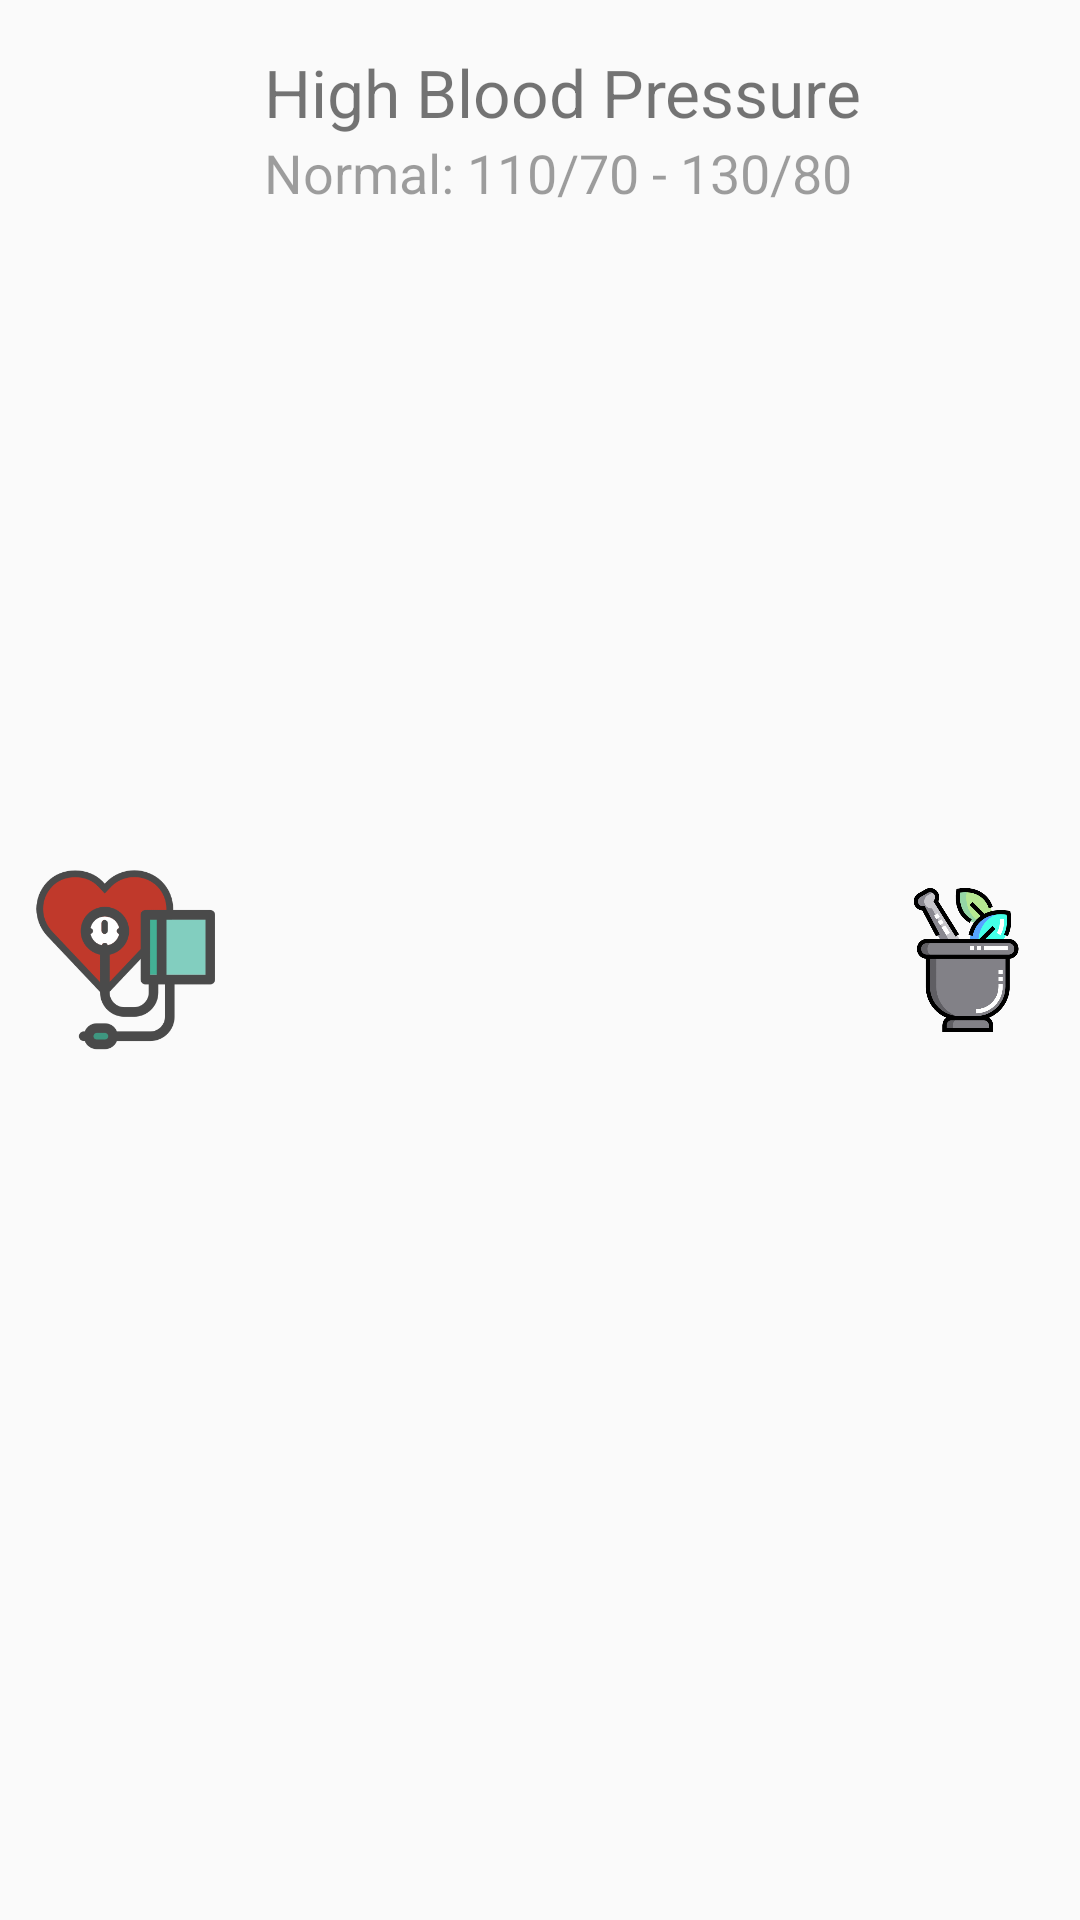

Android layout source for this screen:
<!-- AndroidManifest.xml: application theme AppTheme -->
<!-- res/layout/caution_row.xml -->
<?xml version="1.0" encoding="utf-8"?>
<RelativeLayout xmlns:android="http://schemas.android.com/apk/res/android"
    xmlns:tools="http://schemas.android.com/tools"
    android:layout_width="match_parent"
    android:layout_height="wrap_content"
    xmlns:app="http://schemas.android.com/apk/res-auto"
    android:paddingLeft="12dp"
    android:paddingRight="12dp"
    android:paddingTop="8dp"
    android:paddingBottom="8dp">

    <ImageView
        android:id="@+id/row_icon"
        android:layout_width="60dp"
        android:layout_height="60dp"
        android:src="@drawable/bp_icon"
        android:layout_centerVertical="true"/>

    <TextView
        android:id="@+id/row_descr"
        android:layout_width="match_parent"
        android:layout_height="wrap_content"
        android:text="High Blood Pressure"
        android:layout_toEndOf="@id/row_icon"
        android:layout_toStartOf="@id/row_remedy"
        android:layout_marginTop="8dp"
        android:layout_marginStart="16dp"
        android:layout_marginEnd="8dp"
        android:alpha="1"
        android:textSize="22sp"
        android:textAlignment="viewStart"
        tools:ignore="RtlHardcoded" />

    <TextView
        android:id="@+id/row_summary"
        android:layout_width="match_parent"
        android:layout_height="wrap_content"
        android:text="Normal: 110/70 - 130/80"
        android:layout_below="@id/row_descr"
        android:layout_alignStart="@id/row_descr"
        android:layout_alignEnd="@id/row_descr"
        android:alpha="0.7"
        android:textSize="18sp"
        android:textAlignment = "viewStart"
        android:layout_toEndOf="@id/row_icon"
        android:layout_toStartOf="@id/row_remedy"/>

    <ImageView
        android:id="@+id/row_remedy"
        android:src="@drawable/remedy_icon"
        android:layout_width="48dp"
        android:layout_height="48dp"
        android:layout_marginStart="2dp"
        android:layout_alignParentEnd="true"
        android:layout_marginTop="8dp"
        android:layout_marginBottom="8dp"
        android:layout_marginEnd="2dp"
        android:textSize="42sp"
        android:textAlignment="center"
        android:layout_centerVertical="true"/>


</RelativeLayout>
<!-- resources referenced by this layout -->
<resources>
  <!-- drawable bp_icon: png bitmap (drawable, 19237 bytes) -->
  <!-- drawable remedy_icon: png bitmap (drawable, 20637 bytes) -->
  <style name="AppTheme" parent="Theme.AppCompat.Light.DarkActionBar">
          
          <item name="colorPrimary">@color/colorPrimary</item>
          <item name="colorPrimaryDark">@color/colorPrimaryDark</item>
          <item name="colorAccent">@color/colorAccent</item>
      </style>
  <color name="colorPrimary">#008577</color>
  <color name="colorPrimaryDark">#00574B</color>
  <color name="colorAccent">#00574B</color>
</resources>
